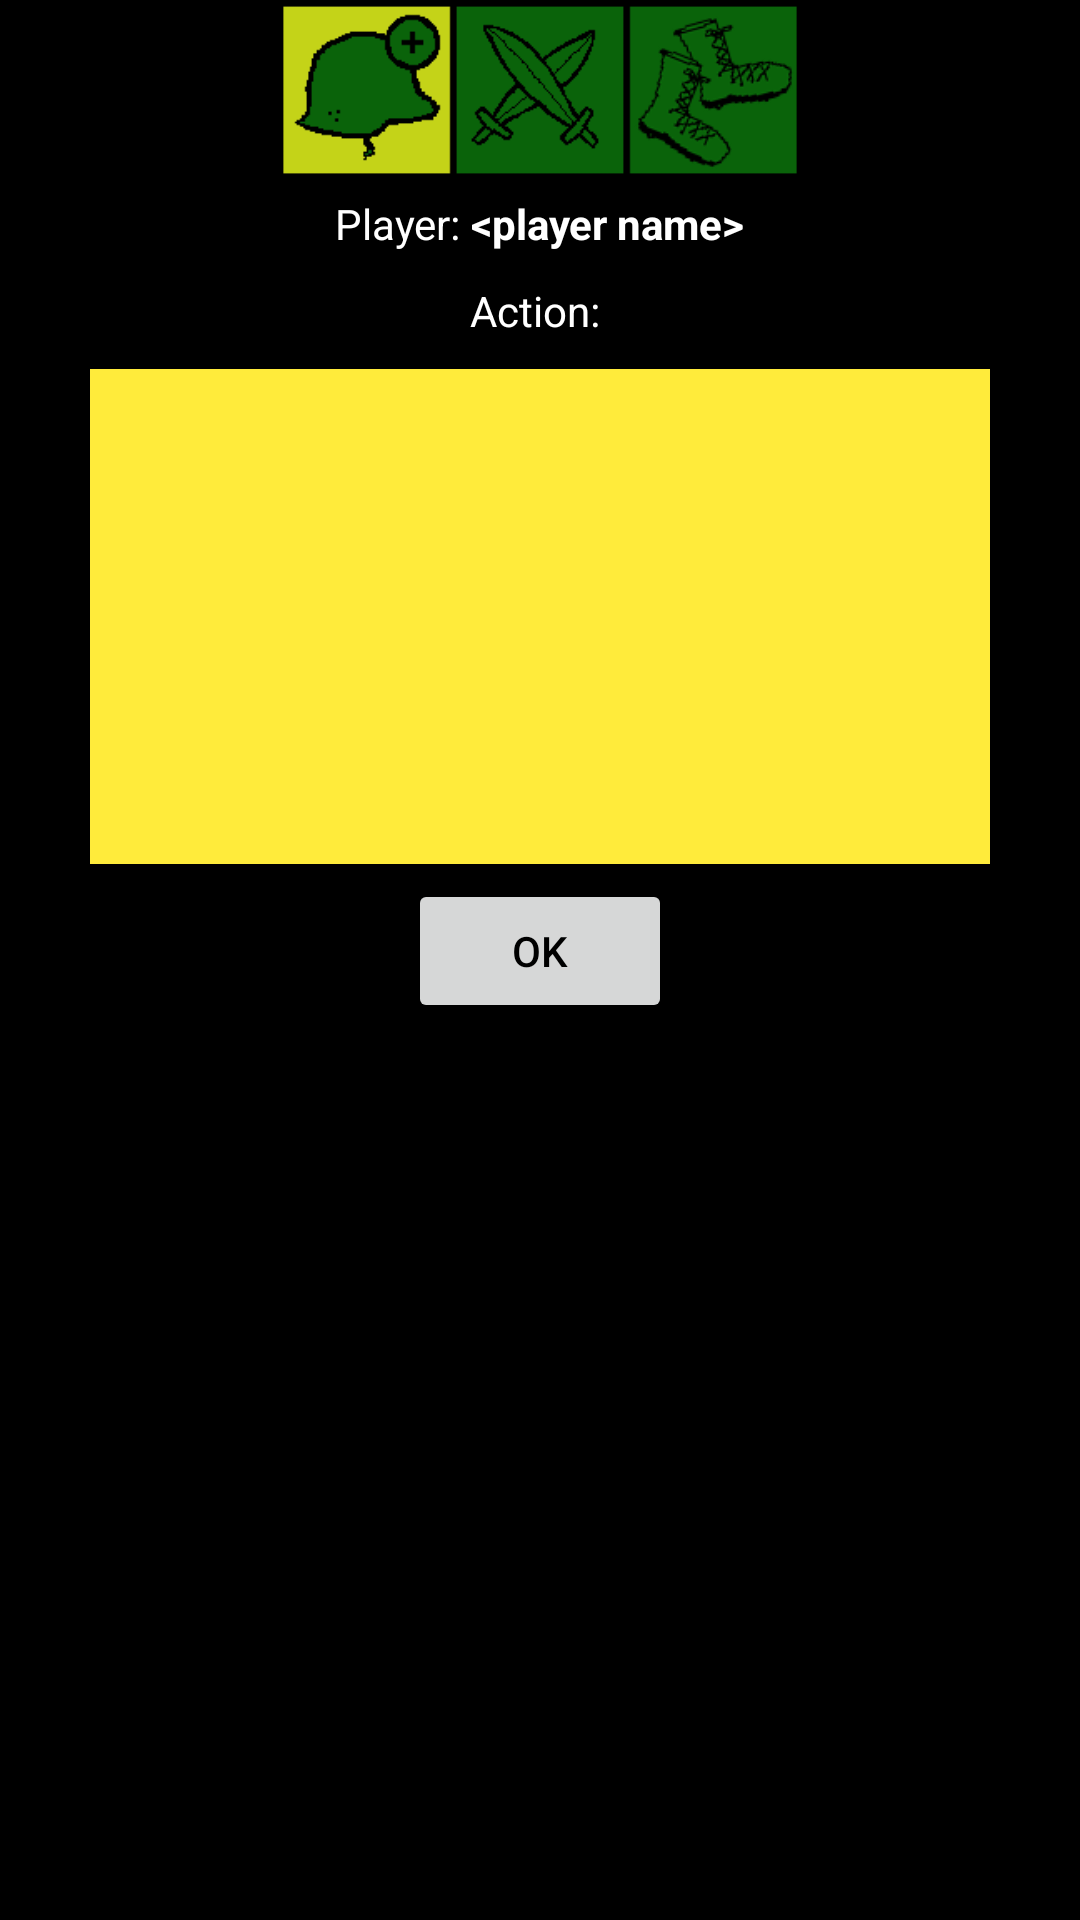

This screen was rendered from an Android layout file. Write that file and the resources it references.
<!-- AndroidManifest.xml: application theme AppTheme -->
<!-- res/layout/bot_fragment.xml -->
<?xml version="1.0" encoding="utf-8"?>
<LinearLayout xmlns:android="http://schemas.android.com/apk/res/android"
    xmlns:app="http://schemas.android.com/apk/res-auto"
    android:layout_width="fill_parent"
    android:layout_height="fill_parent"
    android:background="@color/black"
    android:orientation="vertical">


    <LinearLayout
        android:layout_width="match_parent"
        android:layout_height="60dp"
        android:background="#000000"
        android:gravity="center_horizontal"
        android:orientation="horizontal">

        <ImageView
            android:id="@+id/phaseImageView"
            android:layout_width="match_parent"
            android:layout_height="match_parent"
            android:layout_weight="1"
            app:srcCompat="@drawable/phase_1" />
    </LinearLayout>

    <LinearLayout
        android:layout_width="wrap_content"
        android:layout_height="wrap_content"
        android:layout_gravity="center_horizontal"
        android:orientation="horizontal"
        android:paddingTop="5dp"
        android:paddingBottom="5dp">

        <TextView
            android:id="@+id/playerTextD"
            android:layout_width="wrap_content"
            android:layout_height="wrap_content"
            android:textColor="#fff"
            android:maxLines="1"
            android:text="Player: " />

        <TextView
            android:id="@+id/playerNameText"
            android:layout_width="wrap_content"
            android:textColor="#fff"
            android:layout_height="wrap_content"
            android:text="@string/player_name"
            android:textStyle="bold" />
    </LinearLayout>

    <LinearLayout
        android:layout_width="wrap_content"
        android:layout_height="wrap_content"
        android:layout_gravity="center_horizontal"
        android:orientation="horizontal"
        android:paddingTop="5dp"
        android:paddingBottom="5dp">

        <TextView
            android:id="@+id/actionTextD"
            android:layout_width="wrap_content"
            android:layout_height="wrap_content"
            android:textColor="#fff"
            android:gravity="left"
            android:text="Action: " />

    </LinearLayout>

    <LinearLayout
        android:layout_width="wrap_content"
        android:layout_height="wrap_content"
        android:layout_gravity="center_horizontal"
        android:orientation="horizontal"
        android:paddingTop="5dp"
        android:paddingBottom="5dp">

        <TextView
            android:id="@+id/actionTextView"
            android:layout_width="wrap_content"
            android:layout_height="wrap_content"
            android:layout_weight="1"
            android:background="#FFEB3B"
            android:lineSpacingExtra="8sp"
            android:maxLines="7"
            android:minWidth="300dp"
            android:minLines="7"
            android:gravity="bottom"
            android:scrollbarAlwaysDrawHorizontalTrack="false"
            android:scrollbarAlwaysDrawVerticalTrack="true"
            android:scrollbarSize="8dp"
            android:scrollbarStyle="insideInset"
            android:scrollbars="vertical"
            android:scrollHorizontally="false"
            android:textAlignment="viewStart"
            android:textColor="#000000" />
    </LinearLayout>

    <LinearLayout
        android:layout_width="wrap_content"
        android:layout_height="wrap_content"
        android:layout_gravity="center_horizontal"
        android:orientation="horizontal">

        <Button
            android:id="@+id/okButton"
            android:textColor="@color/black"
            android:layout_width="wrap_content"
            android:layout_height="wrap_content"
            android:text="@android:string/ok" />
    </LinearLayout>

    <Space
        android:layout_width="match_parent"
        android:layout_height="wrap_content"
        android:layout_gravity="bottom" />


</LinearLayout>
<!-- resources referenced by this layout -->
<resources>
  <!-- drawable phase_1: png bitmap (drawable, 9424 bytes) -->
  <string name="player_name">&lt;player name&gt;</string>
  <style name="AppTheme" parent="Theme.MaterialComponents.DayNight">
          
          <item name="colorPrimary">#FFEB3B</item>FFEB3B
          <item name="colorPrimaryDark">#FFC107</item>
          <item name="colorAccent">@color/colorAccent</item>
      </style>
  <!-- not gathered from this repository: default colours our renderer supplied (Android Studio template values) -->
  <color name="black">#FF000000</color>
  <color name="colorAccent">#FF03DAC5</color>
</resources>
